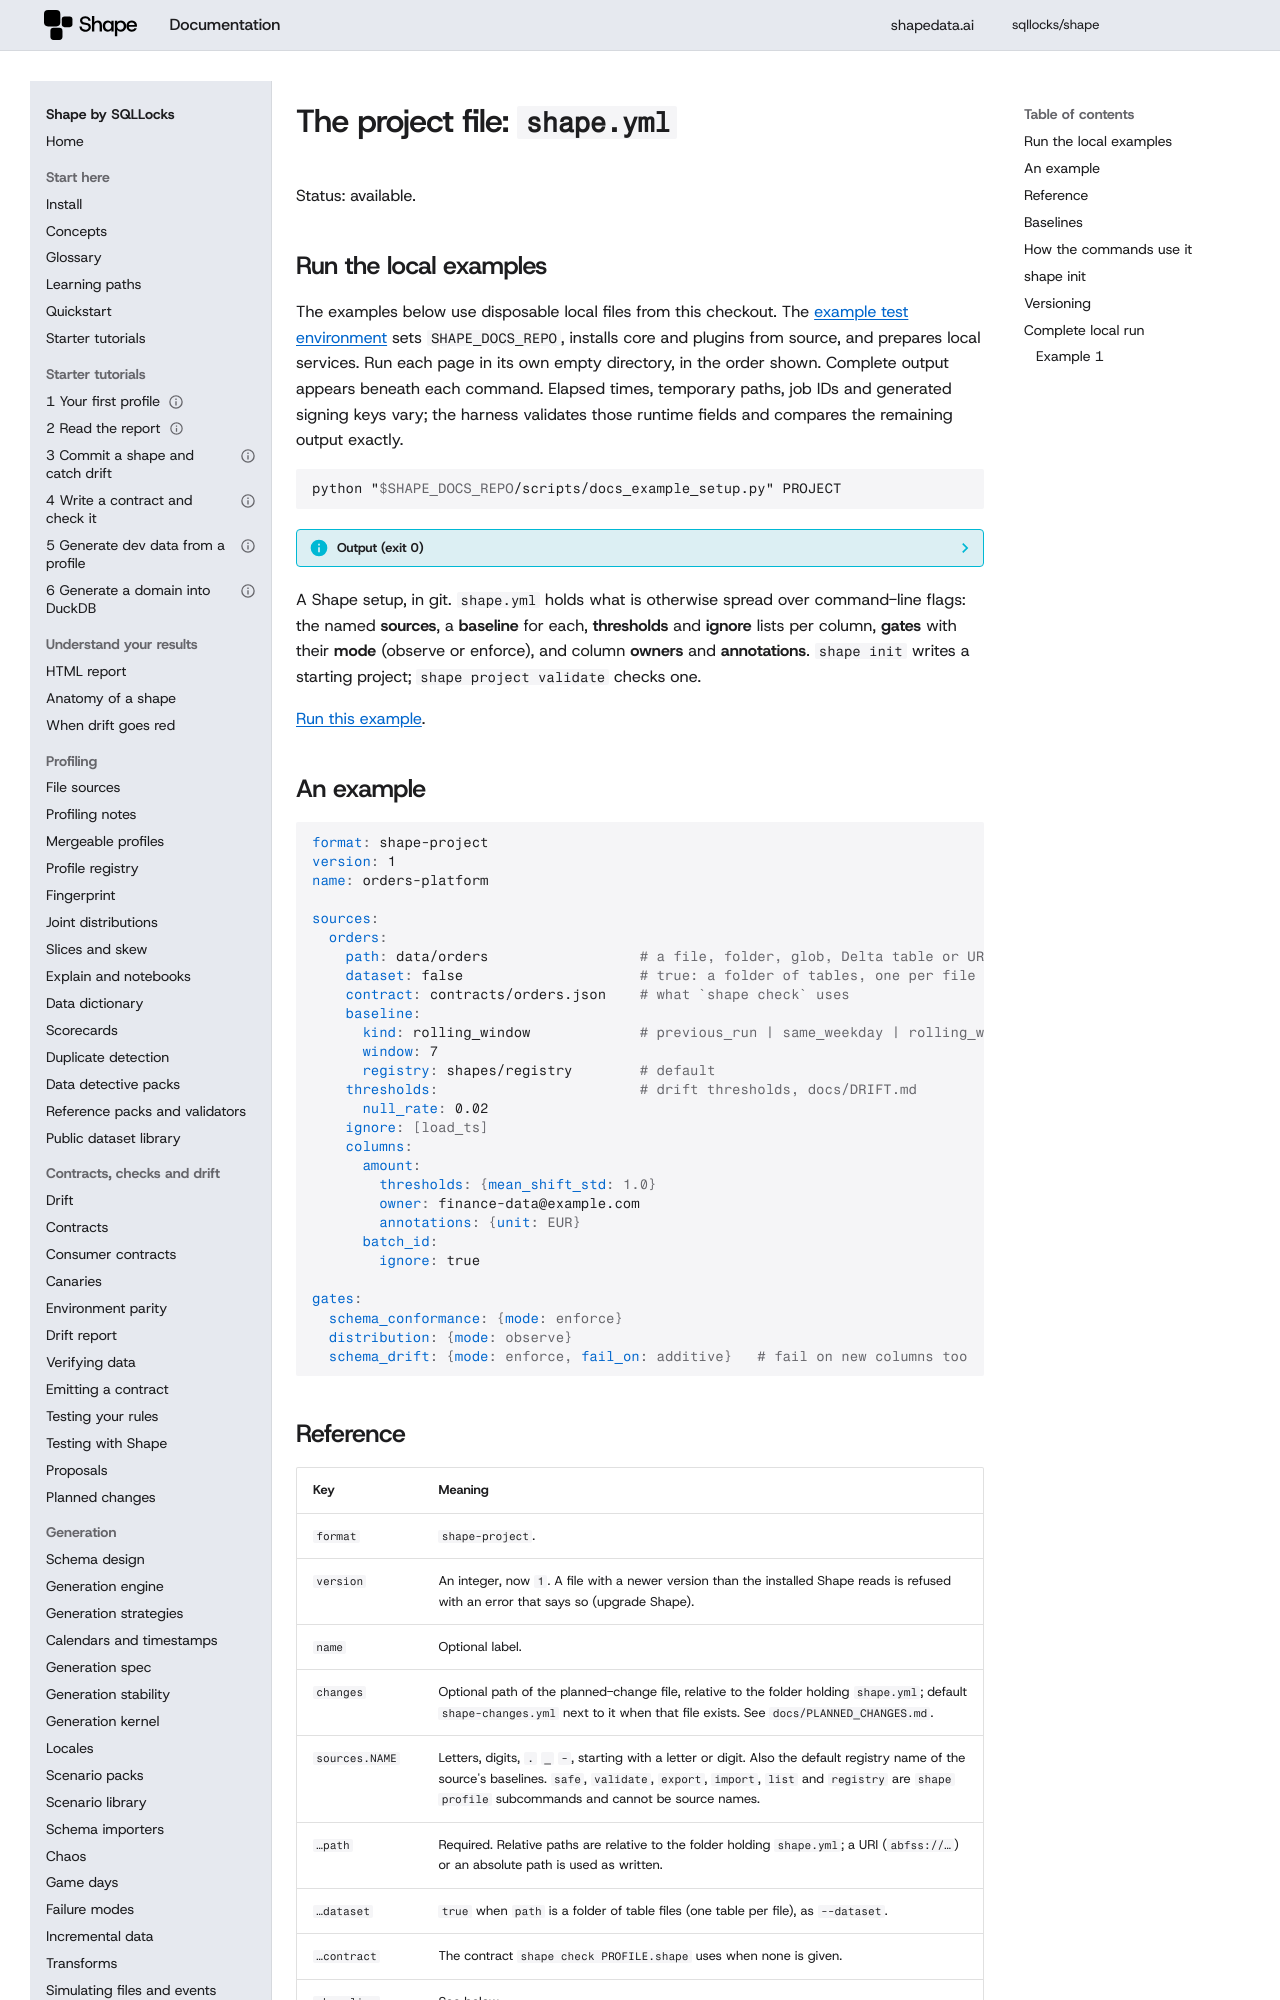

repository: sqllocks/shape · page: v0.9.3/PROJECT/index.html · generator: mkdocs

# The project file: `shape.yml`

Status: available.

## Run the local examples

The examples below use disposable local files from this checkout. The [example test environment](contributing/EXAMPLES.md) sets `SHAPE_DOCS_REPO`, installs core and plugins from source, and prepares local services. Run each page in its own empty directory, in the order shown. Complete output appears beneath each command. Elapsed times, temporary paths, job IDs and generated signing keys vary; the harness validates those runtime fields and compares the remaining output exactly.

<!-- example: 999 -->

```bash {.runnable-reference}
python "$SHAPE_DOCS_REPO/scripts/docs_example_setup.py" PROJECT
```

??? info "Output (exit 0)"

    ```text {.expected}
    Prepared local fixtures for PROJECT
    ```


A Shape setup, in git. `shape.yml` holds what is otherwise spread over command-line flags: the
named **sources**, a **baseline** for each, **thresholds** and **ignore** lists per column,
**gates** with their **mode** (observe or enforce), and column **owners** and **annotations**.
`shape init` writes a starting project; `shape project validate` checks one.

[Run this example](#local-example-0).


## An example

```yaml
format: shape-project
version: 1
name: orders-platform

sources:
  orders:
    path: data/orders                  # a file, folder, glob, Delta table or URI
    dataset: false                     # true: a folder of tables, one per file
    contract: contracts/orders.json    # what `shape check` uses
    baseline:
      kind: rolling_window             # previous_run | same_weekday | rolling_window | month_end | pinned
      window: 7
      registry: shapes/registry        # default
    thresholds:                        # drift thresholds, docs/DRIFT.md
      null_rate: 0.02
    ignore: [load_ts]
    columns:
      amount:
        thresholds: {mean_shift_std: 1.0}
        owner: finance-data@example.com
        annotations: {unit: EUR}
      batch_id:
        ignore: true

gates:
  schema_conformance: {mode: enforce}
  distribution: {mode: observe}
  schema_drift: {mode: enforce, fail_on: additive}   # fail on new columns too
```
